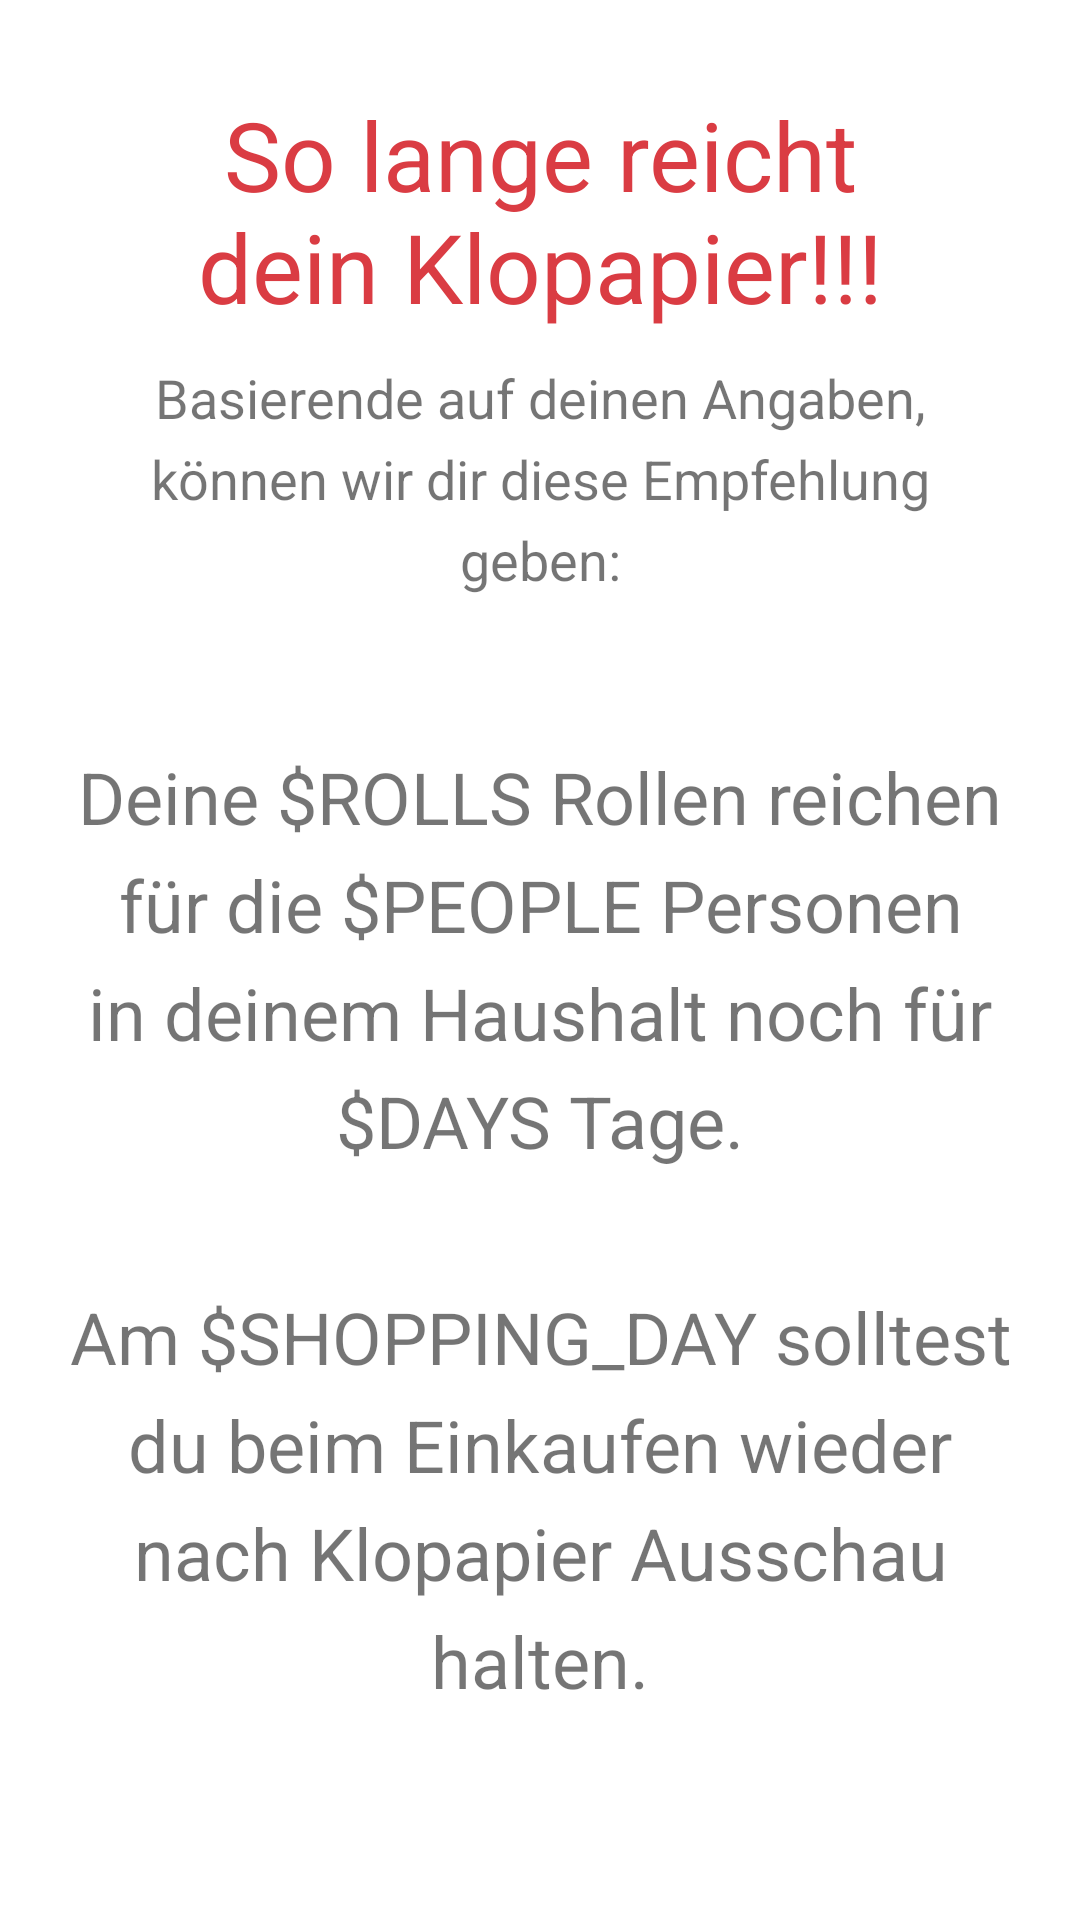

Android layout source for this screen:
<!-- AndroidManifest.xml: application theme Theme.Klopapierrechner -->
<!-- res/layout/activity_output.xml -->
<?xml version="1.0" encoding="utf-8"?>
<androidx.constraintlayout.widget.ConstraintLayout xmlns:android="http://schemas.android.com/apk/res/android"
    xmlns:app="http://schemas.android.com/apk/res-auto"
    android:layout_width="match_parent"
    android:layout_height="match_parent"
    android:padding="20dp">


    <TextView
        android:id="@+id/text_app_title_results"
        android:layout_width="match_parent"
        android:layout_height="wrap_content"
        android:layout_margin="10dp"
        android:text="@string/results_title"
        android:textAlignment="center"
        android:textColor="@color/primary"
        android:textSize="32sp"
        app:layout_constraintLeft_toLeftOf="parent"
        app:layout_constraintRight_toRightOf="parent"
        app:layout_constraintTop_toTopOf="parent" />

    <TextView
        android:id="@+id/text_results_info"
        android:layout_width="match_parent"
        android:layout_height="wrap_content"
        android:layout_margin="10dp"
        android:lineHeight="27sp"
        android:text="@string/text_result_info"
        android:textAlignment="center"
        android:textSize="18sp"
        app:layout_constraintLeft_toLeftOf="parent"
        app:layout_constraintRight_toRightOf="parent"
        app:layout_constraintTop_toBottomOf="@+id/text_app_title_results" />

    <TextView
        android:id="@+id/text_results_value"
        android:layout_width="match_parent"
        android:layout_height="wrap_content"
        android:lineHeight="36sp"
        android:text="@string/text_result_template"
        android:textAlignment="center"
        android:textSize="24sp"
        app:layout_constraintBottom_toBottomOf="parent"
        app:layout_constraintLeft_toLeftOf="parent"
        app:layout_constraintRight_toRightOf="parent"
        app:layout_constraintTop_toBottomOf="@id/text_results_info" />


</androidx.constraintlayout.widget.ConstraintLayout>
<!-- resources referenced by this layout -->
<resources>
  <color name="primary">#FFDA3C43</color>
  <string name="results_title">So lange reicht\ndein Klopapier!!!</string>
  <string name="text_result_info">Basierende auf deinen Angaben, können wir dir diese Empfehlung geben:</string>
  <string name="text_result_template">Deine $ROLLS Rollen reichen für die $PEOPLE Personen in deinem Haushalt noch für $DAYS Tage.\n\nAm $SHOPPING_DAY solltest du beim Einkaufen wieder nach Klopapier Ausschau halten.</string>
  <style name="Theme.Klopapierrechner" parent="Theme.MaterialComponents.DayNight.DarkActionBar">
          
          <item name="colorPrimary">@color/primary</item>
          <item name="colorPrimaryVariant">@color/primary_light</item>
          <item name="colorOnPrimary">@color/white</item>
          
          <item name="colorSecondary">@color/accent</item>
          <item name="colorSecondaryVariant">@color/accent_light</item>
          <item name="colorOnSecondary">@color/white</item>
          
          <item name="android:statusBarColor" tools:targetApi="l">?attr/colorPrimaryVariant</item>
          
      </style>
  <color name="primary_light">#FFE2656B</color>
  <color name="white">#FFFFFFFF</color>
  <color name="accent">#FFF3B700</color>
  <color name="accent_light">#FFFFCC33</color>
</resources>
